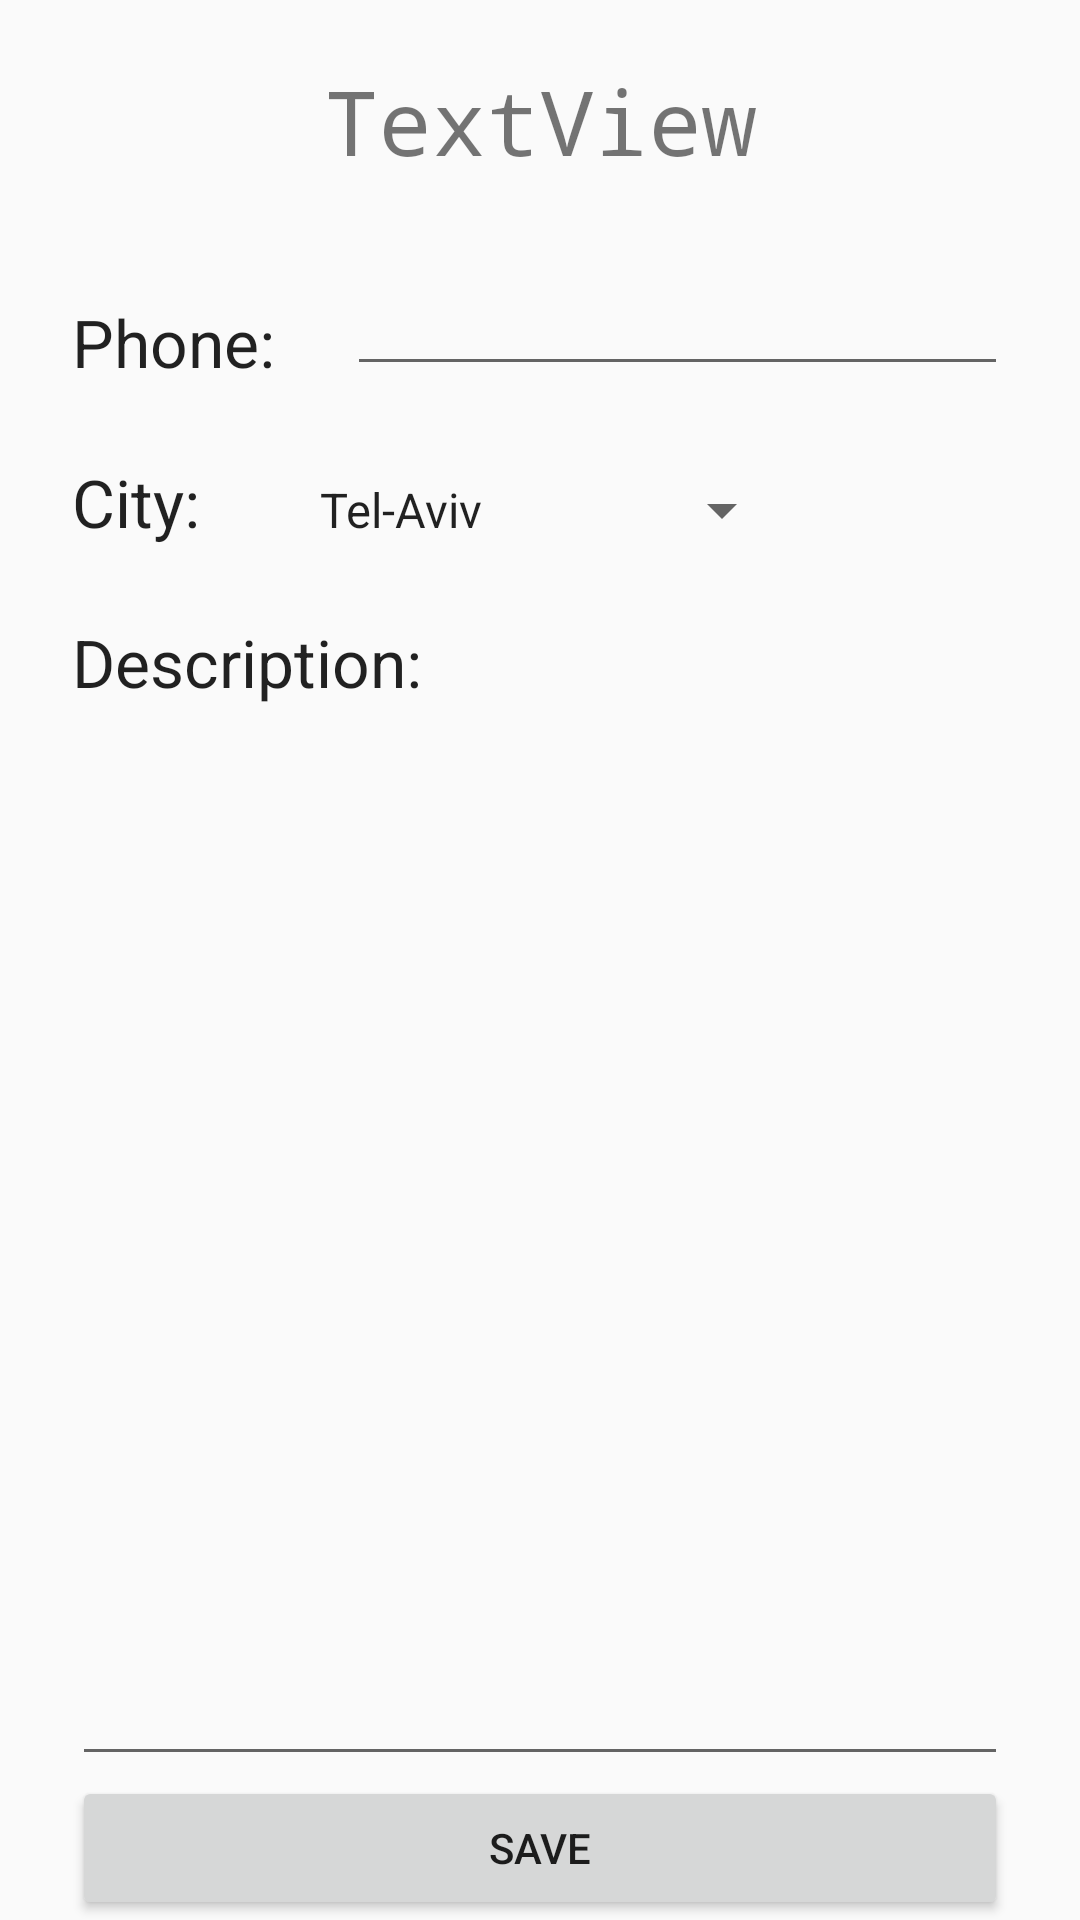

Here is an Android app screen rendered from its layout file. Give the layout XML and the strings, colors and styles it references.
<!-- AndroidManifest.xml: application theme AppTheme -->
<!-- res/layout/fragment_post_edit.xml -->
<?xml version="1.0" encoding="utf-8"?>
<androidx.constraintlayout.widget.ConstraintLayout xmlns:android="http://schemas.android.com/apk/res/android"
    xmlns:app="http://schemas.android.com/apk/res-auto"
    xmlns:tools="http://schemas.android.com/tools"
    android:layout_width="match_parent"
    android:layout_height="match_parent"
    tools:context="UI.AddPostFragment">


    <Button
        android:id="@+id/edit_post_save_btn"
        android:layout_width="0dp"
        android:layout_height="wrap_content"
        android:layout_marginStart="24dp"
        android:layout_marginEnd="24dp"
        android:text="SAVE"
        app:layout_constraintBottom_toBottomOf="parent"
        app:layout_constraintEnd_toEndOf="parent"
        app:layout_constraintStart_toStartOf="parent" />

    <TextView
        android:id="@+id/b"
        android:layout_width="wrap_content"
        android:layout_height="wrap_content"
        android:layout_marginStart="24dp"
        android:layout_marginTop="39dp"
        android:text="Phone:"
        android:textAppearance="@style/TextAppearance.AppCompat.Large"
        app:layout_constraintStart_toStartOf="parent"
        app:layout_constraintTop_toBottomOf="@+id/edit_post_name_tv" />

    <TextView
        android:id="@+id/c"
        android:layout_width="wrap_content"
        android:layout_height="wrap_content"
        android:layout_marginStart="24dp"
        android:layout_marginTop="24dp"
        android:text="City:"
        android:textAppearance="@style/TextAppearance.AppCompat.Large"
        app:layout_constraintStart_toStartOf="parent"
        app:layout_constraintTop_toBottomOf="@+id/b" />

    <TextView
        android:id="@+id/c2"
        android:layout_width="wrap_content"
        android:layout_height="wrap_content"
        android:layout_marginStart="24dp"
        android:layout_marginTop="24dp"
        android:text="Description:"
        android:textAppearance="@style/TextAppearance.AppCompat.Large"
        app:layout_constraintStart_toStartOf="parent"
        app:layout_constraintTop_toBottomOf="@+id/c" />

    <EditText
        android:id="@+id/edit_post_fragment_new_phone"
        android:layout_width="0dp"
        android:layout_height="wrap_content"
        android:layout_marginStart="24dp"
        android:layout_marginEnd="24dp"
        android:ems="10"
        android:inputType="textPersonName|phone"
        android:phoneNumber="false"
        app:layout_constraintBottom_toBottomOf="@+id/b"
        app:layout_constraintEnd_toEndOf="parent"
        app:layout_constraintHorizontal_bias="0.0"
        app:layout_constraintStart_toEndOf="@+id/b" />

    <ProgressBar
        android:id="@+id/new_edit_post_progress"
        style="?android:attr/progressBarStyle"
        android:layout_width="wrap_content"
        android:layout_height="wrap_content"
        android:visibility="invisible"
        app:layout_constraintBottom_toBottomOf="parent"
        app:layout_constraintEnd_toEndOf="parent"
        app:layout_constraintStart_toStartOf="parent"
        app:layout_constraintTop_toTopOf="parent" />

    <Spinner
        android:id="@+id/edit_post_fragment_new_city"
        android:layout_width="wrap_content"
        android:layout_height="24dp"
        android:layout_marginStart="32dp"
        android:entries="@array/spinnerItems"
        android:spinnerMode="dropdown"
        app:layout_constraintBottom_toBottomOf="@+id/c"
        app:layout_constraintStart_toEndOf="@+id/c" />

    <EditText
        android:id="@+id/edit_post_fragment_new_description"
        android:layout_width="0dp"
        android:layout_height="0dp"
        android:layout_marginStart="24dp"
        android:layout_marginTop="24dp"
        android:layout_marginEnd="24dp"
        android:ems="10"
        android:gravity="start|top"
        android:inputType="textMultiLine"
        android:maxLines="20"
        android:minLines="5"
        app:layout_constraintBottom_toTopOf="@+id/edit_post_save_btn"
        app:layout_constraintEnd_toEndOf="parent"
        app:layout_constraintHorizontal_bias="0.228"
        app:layout_constraintStart_toStartOf="parent"
        app:layout_constraintTop_toBottomOf="@+id/c2" />

    <TextView
        android:id="@+id/edit_post_name_tv"
        android:layout_width="wrap_content"
        android:layout_height="wrap_content"
        android:layout_marginTop="20dp"
        android:fontFamily="monospace"
        android:includeFontPadding="true"
        android:text="TextView"
        android:textSize="30sp"
        app:autoSizeTextType="uniform"
        app:layout_constraintEnd_toEndOf="parent"
        app:layout_constraintStart_toStartOf="parent"
        app:layout_constraintTop_toTopOf="parent" />

</androidx.constraintlayout.widget.ConstraintLayout>
<!-- resources referenced by this layout -->
<resources>
  <string-array name="spinnerItems">
              <item>Tel-Aviv</item>
              <item>Rishon-LeZion</item>
              <item>Ashdod</item>
              <item>Ashkelon</item>
              <item>Haifa</item>
              <item>Beer-Sheva</item>
              <item>Petah-Tikva</item>
              <item>Nes-Tsiona</item>
              <item>Ramat-Gan</item>
              <item>Givataim</item>
              <item>Netanya</item>
              <item>Kfar-Saba</item>
          </string-array>
  <style name="AppTheme" parent="Theme.AppCompat.Light.DarkActionBar">
          
          <item name="colorPrimary">@color/colorPrimary</item>
          <item name="colorPrimaryDark">@color/colorPrimaryDark</item>
          <item name="colorAccent">@color/colorAccent</item>
      </style>
  <!-- not gathered from this repository: default colours our renderer supplied (Android Studio template values) -->
  <color name="colorPrimary">#FF6200EE</color>
  <color name="colorPrimaryDark">#FF3700B3</color>
  <color name="colorAccent">#FF03DAC5</color>
</resources>
